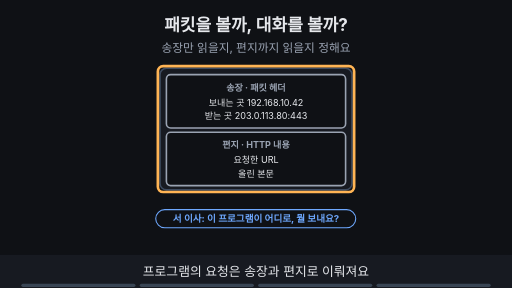
t = 0.00 s
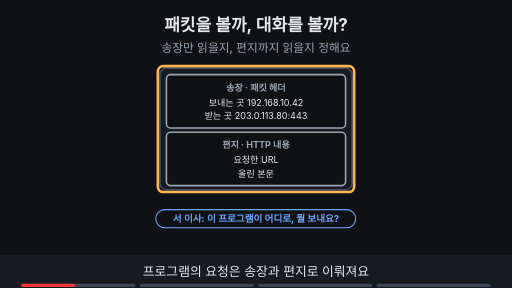
t = 1.88 s
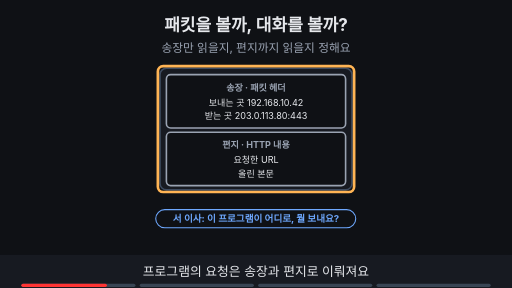
t = 3.00 s
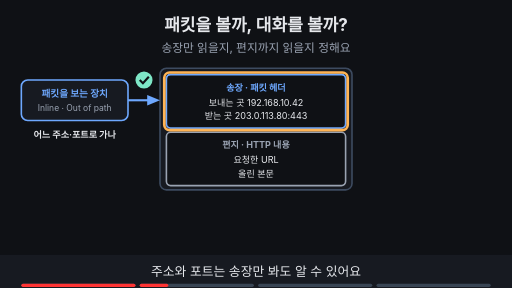
t = 5.00 s
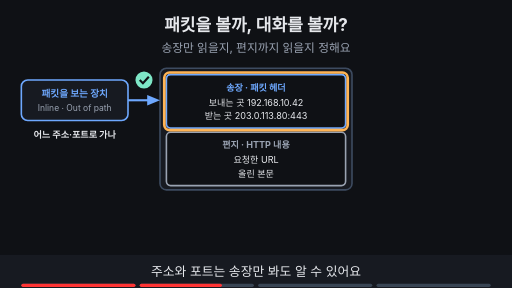
t = 6.88 s
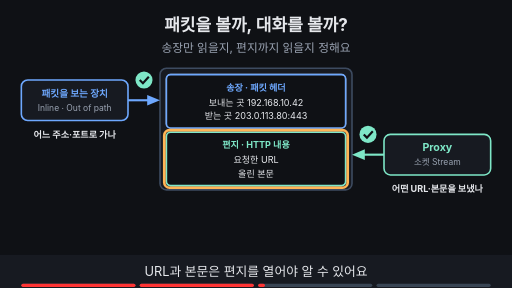
t = 8.24 s

The animated SVG that drew these frames (rendered in a browser with its animation timeline set to each time). Animation: 15 SMIL elements (animate=15); frames cover the first 8.24 s, repeats indefinitely.

<svg xmlns="http://www.w3.org/2000/svg" viewBox="0 0 960 540" width="960" height="540" font-family="-apple-system,'Apple SD Gothic Neo','Segoe UI',sans-serif">
<title>패킷을 볼까, 대화를 볼까?</title>
<rect width="960" height="540" fill="#0f1115"/>
<text x="480" y="58" text-anchor="middle" font-size="32" font-weight="700" fill="#e6e8ec">패킷을 볼까, 대화를 볼까?</text>
<text x="480" y="98" text-anchor="middle" font-size="22" fill="#9aa3b2">송장만 읽을지, 편지까지 읽을지 정해요</text>
<rect x="300" y="128" width="360" height="228" rx="12" fill="#171a21" stroke="#3d4b60" stroke-width="3"/><rect x="312" y="140" width="336" height="100" rx="8" fill="#0f1115" stroke="#9aa3b2" stroke-width="3"/><text x="480" y="170" text-anchor="middle" font-size="17" font-weight="700" fill="#9aa3b2">송장 · 패킷 헤더</text><text x="480" y="198" text-anchor="middle" font-size="17" fill="#e6e8ec">보내는 곳 192.168.10.42</text><text x="480" y="224" text-anchor="middle" font-size="17" fill="#e6e8ec">받는 곳 203.0.113.80:443</text><rect x="312" y="248" width="336" height="100" rx="8" fill="#0f1115" stroke="#9aa3b2" stroke-width="3"/><text x="480" y="278" text-anchor="middle" font-size="17" font-weight="700" fill="#9aa3b2">편지 · HTTP 내용</text><text x="480" y="306" text-anchor="middle" font-size="17" fill="#e6e8ec">요청한 URL</text><text x="480" y="332" text-anchor="middle" font-size="17" fill="#e6e8ec">올린 본문</text><g opacity="1"><animate attributeName="opacity" values="1;1;0;0" keyTimes="0;0.235;0.250;1" dur="16s" repeatCount="indefinite"/><rect x="292" y="393" width="375" height="34" rx="17" fill="#0f1115" stroke="#6ea8fe" stroke-width="2"/><text x="480" y="416.48" text-anchor="middle" font-size="18" font-weight="700" fill="#6ea8fe">서 이사: 이 프로그램이 어디로, 뭘 보내요?</text></g><g opacity="1"><animate attributeName="opacity" values="1;1;0;0" keyTimes="0;0.235;0.250;1" dur="16s" repeatCount="indefinite"/><rect x="296" y="124" width="368" height="236" rx="10" fill="none" stroke="#ffb454" stroke-width="5"/></g><g opacity="0"><animate attributeName="opacity" values="0;0;1;1" keyTimes="0;0.250;0.265;1" dur="16s" repeatCount="indefinite"/><rect x="312" y="140" width="336" height="100" rx="8" fill="#0f1115" stroke="#6ea8fe" stroke-width="3"/><text x="480" y="170" text-anchor="middle" font-size="17" font-weight="700" fill="#6ea8fe">송장 · 패킷 헤더</text><text x="480" y="198" text-anchor="middle" font-size="17" fill="#e6e8ec">보내는 곳 192.168.10.42</text><text x="480" y="224" text-anchor="middle" font-size="17" fill="#e6e8ec">받는 곳 203.0.113.80:443</text><rect x="40" y="150" width="200" height="76" rx="12" fill="#171a21" stroke="#6ea8fe" stroke-width="3"/><text x="140" y="182" text-anchor="middle" font-size="18" font-weight="700" fill="#6ea8fe">패킷을 보는 장치</text><text x="140" y="208" text-anchor="middle" font-size="16" fill="#9aa3b2">Inline · Out of path</text><line x1="240" y1="188" x2="284" y2="188" stroke="#6ea8fe" stroke-width="4"/><polygon points="300,188 276,178 276,198" fill="#6ea8fe"/><circle cx="270" cy="150" r="16" fill="#7ee7c7"/><path d="M262 150 l6 6 l11 -12" fill="none" stroke="#0f1115" stroke-width="4"/><text x="140" y="258" text-anchor="middle" font-size="17" font-weight="700" fill="#e6e8ec">어느 주소·포트로 가나</text></g><g opacity="0"><animate attributeName="opacity" values="0;0;1;1;0;0" keyTimes="0;0.250;0.265;0.485;0.500;1" dur="16s" repeatCount="indefinite"/><rect x="308" y="136" width="344" height="108" rx="10" fill="none" stroke="#ffb454" stroke-width="5"/></g><g opacity="0"><animate attributeName="opacity" values="0;0;1;1" keyTimes="0;0.500;0.515;1" dur="16s" repeatCount="indefinite"/><rect x="312" y="248" width="336" height="100" rx="8" fill="#0f1115" stroke="#7ee7c7" stroke-width="3"/><text x="480" y="278" text-anchor="middle" font-size="17" font-weight="700" fill="#7ee7c7">편지 · HTTP 내용</text><text x="480" y="306" text-anchor="middle" font-size="17" fill="#e6e8ec">요청한 URL</text><text x="480" y="332" text-anchor="middle" font-size="17" fill="#e6e8ec">올린 본문</text><rect x="720" y="252" width="200" height="76" rx="12" fill="#171a21" stroke="#7ee7c7" stroke-width="3"/><text x="820" y="284" text-anchor="middle" font-size="20" font-weight="700" fill="#7ee7c7">Proxy</text><text x="820" y="310" text-anchor="middle" font-size="16" fill="#9aa3b2">소켓 Stream</text><line x1="720" y1="290" x2="676" y2="290" stroke="#7ee7c7" stroke-width="4"/><polygon points="660,290 684,280 684,300" fill="#7ee7c7"/><circle cx="690" cy="252" r="16" fill="#7ee7c7"/><path d="M682 252 l6 6 l11 -12" fill="none" stroke="#0f1115" stroke-width="4"/><text x="820" y="360" text-anchor="middle" font-size="17" font-weight="700" fill="#e6e8ec">어떤 URL·본문을 보냈나</text></g><g opacity="0"><animate attributeName="opacity" values="0;0;1;1;0;0" keyTimes="0;0.500;0.515;0.735;0.750;1" dur="16s" repeatCount="indefinite"/><rect x="308" y="244" width="344" height="108" rx="10" fill="none" stroke="#ffb454" stroke-width="5"/></g><g opacity="0"><animate attributeName="opacity" values="0;0;1;1" keyTimes="0;0.750;0.765;1" dur="16s" repeatCount="indefinite"/><rect x="329" y="393" width="302" height="34" rx="17" fill="#7ee7c7" stroke="#7ee7c7" stroke-width="2"/><text x="480" y="416.48" text-anchor="middle" font-size="18" font-weight="700" fill="#0f1115">알고 싶은 층에 맞는 장치를 골라요</text></g>
<rect x="0" y="478" width="960" height="62" fill="#171a21"/>
<g opacity="1"><animate attributeName="opacity" values="1;1;0;0" keyTimes="0;0.235;0.250;1" dur="16s" repeatCount="indefinite"/><text x="480" y="518" text-anchor="middle" font-size="24" fill="#e6e8ec">프로그램의 요청은 송장과 편지로 이뤄져요</text></g>
<g opacity="0"><animate attributeName="opacity" values="0;0;1;1;0;0" keyTimes="0;0.250;0.265;0.485;0.500;1" dur="16s" repeatCount="indefinite"/><text x="480" y="518" text-anchor="middle" font-size="24" fill="#e6e8ec">주소와 포트는 송장만 봐도 알 수 있어요</text></g>
<g opacity="0"><animate attributeName="opacity" values="0;0;1;1;0;0" keyTimes="0;0.500;0.515;0.735;0.750;1" dur="16s" repeatCount="indefinite"/><text x="480" y="518" text-anchor="middle" font-size="24" fill="#e6e8ec">URL과 본문은 편지를 열어야 알 수 있어요</text></g>
<g opacity="0"><animate attributeName="opacity" values="0;0;1;1" keyTimes="0;0.750;0.765;1" dur="16s" repeatCount="indefinite"/><text x="480" y="518" text-anchor="middle" font-size="24" fill="#e6e8ec">알고 싶은 층에 맞춰 장치를 골라요</text></g>

<g aria-label="재생 진행 막대" data-stage-count="4"><g class="progress-segment" data-stage="1"><rect x="40" y="532" width="214" height="6" rx="3" fill="#394554"/><rect x="40" y="532" width="0" height="6" rx="3" fill="#ff3434"><animate attributeName="width" values="0;214;214" keyTimes="0;0.250000;1" dur="16s" repeatCount="indefinite"/></rect></g><g class="progress-segment" data-stage="2"><rect x="262" y="532" width="214" height="6" rx="3" fill="#394554"/><rect x="262" y="532" width="0" height="6" rx="3" fill="#ff3434"><animate attributeName="width" values="0;0;214;214" keyTimes="0;0.250000;0.500000;1" dur="16s" repeatCount="indefinite"/></rect></g><g class="progress-segment" data-stage="3"><rect x="484" y="532" width="214" height="6" rx="3" fill="#394554"/><rect x="484" y="532" width="0" height="6" rx="3" fill="#ff3434"><animate attributeName="width" values="0;0;214;214" keyTimes="0;0.500000;0.750000;1" dur="16s" repeatCount="indefinite"/></rect></g><g class="progress-segment" data-stage="4"><rect x="706" y="532" width="214" height="6" rx="3" fill="#394554"/><rect x="706" y="532" width="0" height="6" rx="3" fill="#ff3434"><animate attributeName="width" values="0;0;214" keyTimes="0;0.750000;1" dur="16s" repeatCount="indefinite"/></rect></g></g></svg>
